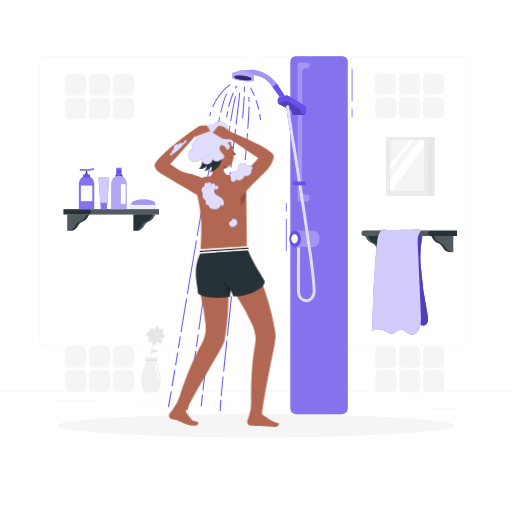
t = 0.00 s
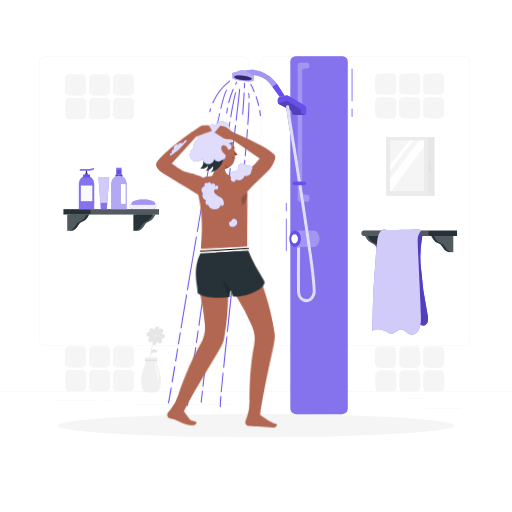
t = 0.28 s
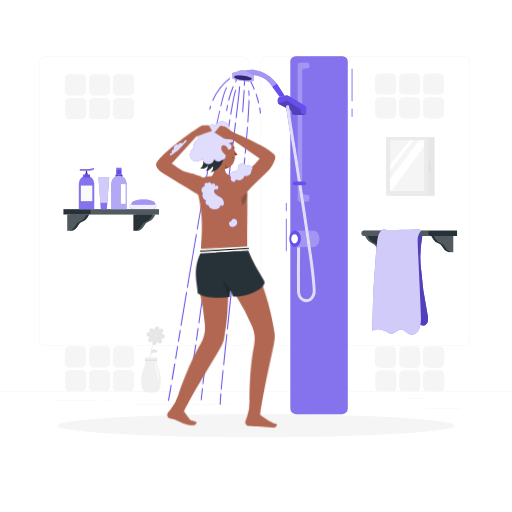
t = 0.47 s
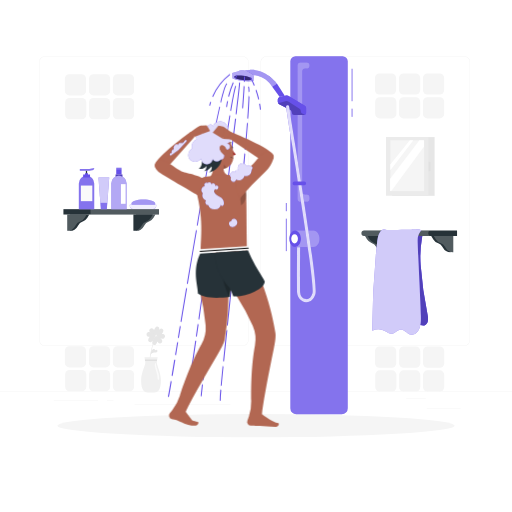
t = 0.75 s
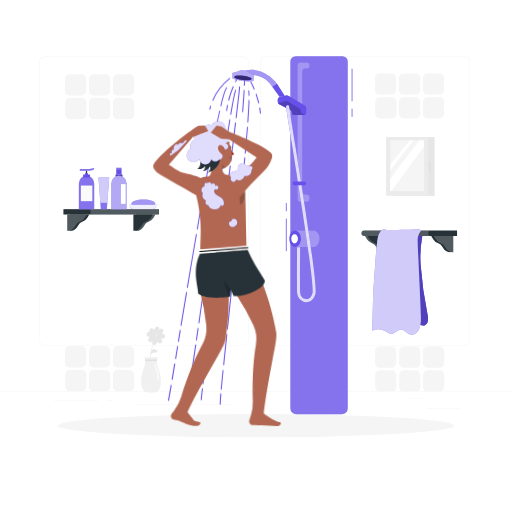
t = 1.03 s
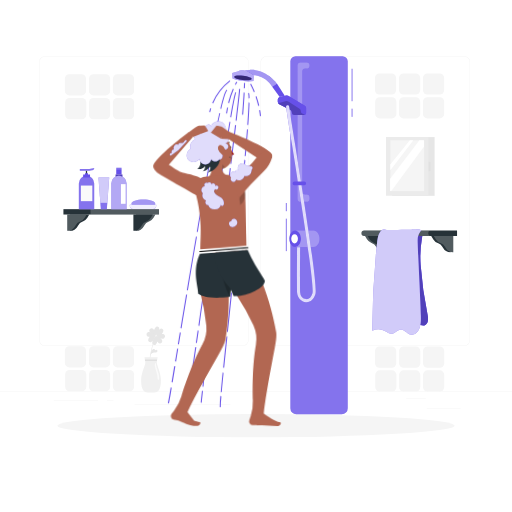
t = 1.22 s

The animated SVG that drew these frames (rendered in a browser with its animation timeline set to each time). Animation: 2 CSS @keyframes rules; one cycle of 1.50 s, repeats indefinitely.

<svg class="animated" id="freepik_stories-taking-a-shower" xmlns="http://www.w3.org/2000/svg" viewBox="0 0 500 500" version="1.1" xmlns:xlink="http://www.w3.org/1999/xlink" xmlns:svgjs="http://svgjs.com/svgjs"><style>svg#freepik_stories-taking-a-shower:not(.animated) .animable {opacity: 0;}svg#freepik_stories-taking-a-shower.animated #freepik--Water--inject-290 {animation: 1.5s Infinite  linear floating;animation-delay: 0s;}svg#freepik_stories-taking-a-shower.animated #freepik--Character--inject-290 {animation: 1.5s Infinite  linear wind;animation-delay: 0s;}            @keyframes floating {                0% {                    opacity: 1;                    transform: translateY(0px);                }                50% {                    transform: translateY(-10px);                }                100% {                    opacity: 1;                    transform: translateY(0px);                }            }                    @keyframes wind {                0% {                    transform: rotate( 0deg );                }                25% {                    transform: rotate( 1deg );                }                75% {                    transform: rotate( -1deg );                }            }        </style><g id="freepik--background-complete--inject-290" style="transform-origin: 250px 228.23px 0px;" class="animable"><rect x="416.78" y="398.49" width="33.12" height="0.25" style="fill: rgb(235, 235, 235); transform-origin: 433.34px 398.615px 0px;" id="el3fgy4pro11d" class="animable"></rect><rect x="322.53" y="401.21" width="8.69" height="0.25" style="fill: rgb(235, 235, 235); transform-origin: 326.875px 401.335px 0px;" id="elexsy2stmxrm" class="animable"></rect><rect x="396.59" y="389.21" width="19.19" height="0.25" style="fill: rgb(235, 235, 235); transform-origin: 406.185px 389.335px 0px;" id="elkloez12fedf" class="animable"></rect><rect x="52.46" y="390.89" width="43.19" height="0.25" style="fill: rgb(235, 235, 235); transform-origin: 74.055px 391.015px 0px;" id="el9m75jzi76fj" class="animable"></rect><rect x="104.56" y="390.89" width="6.33" height="0.25" style="fill: rgb(235, 235, 235); transform-origin: 107.725px 391.015px 0px;" id="elyzbige13s6" class="animable"></rect><rect x="131.47" y="395.11" width="93.68" height="0.25" style="fill: rgb(235, 235, 235); transform-origin: 178.31px 395.235px 0px;" id="el8hts7n5q3qj" class="animable"></rect><path d="M237,337.8H43.91a5.71,5.71,0,0,1-5.7-5.71V60.66A5.71,5.71,0,0,1,43.91,55H237a5.71,5.71,0,0,1,5.71,5.71V332.09A5.71,5.71,0,0,1,237,337.8ZM43.91,55.2a5.46,5.46,0,0,0-5.45,5.46V332.09a5.46,5.46,0,0,0,5.45,5.46H237a5.47,5.47,0,0,0,5.46-5.46V60.66A5.47,5.47,0,0,0,237,55.2Z" style="fill: rgb(235, 235, 235); transform-origin: 140.46px 196.4px 0px;" id="elxd19bpgqra" class="animable"></path><path d="M453.31,337.8H260.21a5.72,5.72,0,0,1-5.71-5.71V60.66A5.72,5.72,0,0,1,260.21,55h193.1A5.71,5.71,0,0,1,459,60.66V332.09A5.71,5.71,0,0,1,453.31,337.8ZM260.21,55.2a5.47,5.47,0,0,0-5.46,5.46V332.09a5.47,5.47,0,0,0,5.46,5.46h193.1a5.47,5.47,0,0,0,5.46-5.46V60.66a5.47,5.47,0,0,0-5.46-5.46Z" style="fill: rgb(235, 235, 235); transform-origin: 356.75px 196.4px 0px;" id="elk600t7ptyoh" class="animable"></path><rect y="382.4" width="500" height="0.25" style="fill: rgb(235, 235, 235); transform-origin: 250px 382.525px 0px;" id="el1tll1q4va0n" class="animable"></rect><rect x="382.89" y="133.87" width="41.52" height="57.38" style="fill: rgb(230, 230, 230); transform-origin: 403.65px 162.56px 0px;" id="elj7nmkzx8ox" class="animable"></rect><rect x="376.93" y="133.76" width="41.52" height="57.38" style="fill: rgb(235, 235, 235); transform-origin: 397.69px 162.45px 0px;" id="elmcb1o4klyh9" class="animable"></rect><rect x="381.19" y="136.97" width="33" height="49.66" style="fill: rgb(245, 245, 245); transform-origin: 397.69px 161.8px 0px;" id="elzku310ucz7" class="animable"></rect><rect x="418.6" y="157.94" width="1.77" height="9.25" style="fill: rgb(224, 224, 224); transform-origin: 419.485px 162.565px 0px;" id="elf05a58ar9e8" class="animable"></rect><path d="M381,174.61v12h1.17L414,143.3V137h-4.46Z" style="fill: rgb(255, 255, 255); transform-origin: 397.5px 161.805px 0px;" id="eldzszmpk3t6p" class="animable"></path><polygon points="381.19 160.55 381.19 166.19 403.65 136.97 400.24 136.97 381.19 160.55" style="fill: rgb(255, 255, 255); transform-origin: 392.42px 151.58px 0px;" id="el0qo0wwjjss4" class="animable"></polygon><rect x="366.21" y="338.42" width="20.69" height="20.69" rx="4.36" style="fill: rgb(245, 245, 245); transform-origin: 376.555px 348.765px 0px;" id="elnb2sjie2xmb" class="animable"></rect><rect x="389.74" y="338.42" width="20.69" height="20.69" rx="4.36" style="fill: rgb(245, 245, 245); transform-origin: 400.085px 348.765px 0px;" id="el7ok4zqnrs8w" class="animable"></rect><rect x="389.74" y="361.68" width="20.69" height="20.69" rx="4.36" style="fill: rgb(245, 245, 245); transform-origin: 400.085px 372.025px 0px;" id="elvqm24xj7rdq" class="animable"></rect><rect x="366.47" y="361.68" width="20.69" height="20.69" rx="4.36" style="fill: rgb(245, 245, 245); transform-origin: 376.815px 372.025px 0px;" id="elcpnqanwvw5f" class="animable"></rect><rect x="413.11" y="338.42" width="20.69" height="20.69" rx="4.36" style="fill: rgb(245, 245, 245); transform-origin: 423.455px 348.765px 0px;" id="el7etxovxovpk" class="animable"></rect><rect x="413.11" y="361.68" width="20.69" height="20.69" rx="4.36" style="fill: rgb(245, 245, 245); transform-origin: 423.455px 372.025px 0px;" id="elpivle39jpa" class="animable"></rect><rect x="366.13" y="71.67" width="20.69" height="20.69" rx="4.36" style="fill: rgb(245, 245, 245); transform-origin: 376.475px 82.015px 0px;" id="elribj3ttj7c9" class="animable"></rect><rect x="389.66" y="71.67" width="20.69" height="20.69" rx="4.36" style="fill: rgb(245, 245, 245); transform-origin: 400.005px 82.015px 0px;" id="elvwhsuqoixp" class="animable"></rect><rect x="389.66" y="94.94" width="20.69" height="20.69" rx="4.36" style="fill: rgb(245, 245, 245); transform-origin: 400.005px 105.285px 0px;" id="elrh79mgkmdq" class="animable"></rect><rect x="366.39" y="94.94" width="20.69" height="20.69" rx="4.36" style="fill: rgb(245, 245, 245); transform-origin: 376.735px 105.285px 0px;" id="el36tu16shzav" class="animable"></rect><rect x="413.03" y="71.67" width="20.69" height="20.69" rx="4.36" style="fill: rgb(245, 245, 245); transform-origin: 423.375px 82.015px 0px;" id="elzg6f5jjgehb" class="animable"></rect><rect x="413.03" y="94.94" width="20.69" height="20.69" rx="4.36" style="fill: rgb(245, 245, 245); transform-origin: 423.375px 105.285px 0px;" id="elbaeie1spw16" class="animable"></rect><rect x="63.35" y="72.48" width="20.69" height="20.69" rx="4.36" style="fill: rgb(245, 245, 245); transform-origin: 73.695px 82.825px 0px;" id="elt7438ek9ck" class="animable"></rect><rect x="86.88" y="72.48" width="20.69" height="20.69" rx="4.36" style="fill: rgb(245, 245, 245); transform-origin: 97.225px 82.825px 0px;" id="elangxjyn98xt" class="animable"></rect><rect x="86.88" y="95.75" width="20.69" height="20.69" rx="4.36" style="fill: rgb(245, 245, 245); transform-origin: 97.225px 106.095px 0px;" id="elfvjioyb28ja" class="animable"></rect><rect x="63.61" y="95.75" width="20.69" height="20.69" rx="4.36" style="fill: rgb(245, 245, 245); transform-origin: 73.955px 106.095px 0px;" id="el0udw7y6deaaa" class="animable"></rect><rect x="110.25" y="72.48" width="20.69" height="20.69" rx="4.36" style="fill: rgb(245, 245, 245); transform-origin: 120.595px 82.825px 0px;" id="elu5e2i1nqome" class="animable"></rect><rect x="110.25" y="95.75" width="20.69" height="20.69" rx="4.36" style="fill: rgb(245, 245, 245); transform-origin: 120.595px 106.095px 0px;" id="elszh481h99y" class="animable"></rect><rect x="63.35" y="338.13" width="20.69" height="20.69" rx="4.36" style="fill: rgb(245, 245, 245); transform-origin: 73.695px 348.475px 0px;" id="elpexqc1idhkp" class="animable"></rect><rect x="86.88" y="338.13" width="20.69" height="20.69" rx="4.36" style="fill: rgb(245, 245, 245); transform-origin: 97.225px 348.475px 0px;" id="el40gza9pvs0d" class="animable"></rect><rect x="86.88" y="361.39" width="20.69" height="20.69" rx="4.36" style="fill: rgb(245, 245, 245); transform-origin: 97.225px 371.735px 0px;" id="eloihxfzifjim" class="animable"></rect><rect x="63.61" y="361.39" width="20.69" height="20.69" rx="4.36" style="fill: rgb(245, 245, 245); transform-origin: 73.955px 371.735px 0px;" id="el64uy1ae5y7c" class="animable"></rect><rect x="110.25" y="338.13" width="20.69" height="20.69" rx="4.36" style="fill: rgb(245, 245, 245); transform-origin: 120.595px 348.475px 0px;" id="elua7g2llgmwj" class="animable"></rect><rect x="110.25" y="361.39" width="20.69" height="20.69" rx="4.36" style="fill: rgb(245, 245, 245); transform-origin: 120.595px 371.735px 0px;" id="elo2ryvfvsgd8" class="animable"></rect><path d="M145.48,366.51c-1.26-20.94,6.55-39.26,6.63-39.44l.63.27c-.08.18-7.83,18.35-6.58,39.13Z" style="fill: rgb(235, 235, 235); transform-origin: 149.041px 346.79px 0px;" id="el9myy3xq6ysw" class="animable"></path><path d="M150.25,322.13a2.3,2.3,0,0,0-4.49.5c-.12,1.43,1.06,2.6,2.14,3.55a5,5,0,0,0,3.12,1.59,3.32,3.32,0,0,0,2.4-1.28,9.66,9.66,0,0,0,1.36-2.43,6.9,6.9,0,0,0,.77-2.7,2.06,2.06,0,0,0-3.7-1.51,6.92,6.92,0,0,0-1.24,2.2Z" style="fill: rgb(230, 230, 230); transform-origin: 150.661px 323.389px 0px;" id="el98rygbonv19" class="animable"></path><path d="M158.3,326.21a2.31,2.31,0,0,1,1.92,4.1c-1.16.84-2.77.44-4.14,0a5,5,0,0,1-3-1.82,3.31,3.31,0,0,1-.16-2.72,10.11,10.11,0,0,1,1.37-2.44,6.91,6.91,0,0,1,1.9-2,2.06,2.06,0,0,1,3.22,2.36,6.9,6.9,0,0,1-1.24,2.21Z" style="fill: rgb(230, 230, 230); transform-origin: 156.927px 325.831px 0px;" id="elu66dh90us7m" class="animable"></path><path d="M145.93,328.79A2.3,2.3,0,0,1,144,324.7c1.16-.85,2.78-.45,4.14,0a5,5,0,0,1,3,1.83,3.28,3.28,0,0,1,.16,2.71,9.79,9.79,0,0,1-1.37,2.44,6.94,6.94,0,0,1-1.9,2.06,2.06,2.06,0,0,1-3.22-2.37,6.86,6.86,0,0,1,1.24-2.2Z" style="fill: rgb(230, 230, 230); transform-origin: 147.282px 329.208px 0px;" id="elpmyfgb78xp" class="animable"></path><path d="M154,333.77a2.3,2.3,0,0,0,4.49-.5c.12-1.43-1.06-2.6-2.14-3.54a4.94,4.94,0,0,0-3.12-1.6,3.32,3.32,0,0,0-2.4,1.28,9.55,9.55,0,0,0-1.36,2.44,6.81,6.81,0,0,0-.77,2.69,2.06,2.06,0,0,0,3.69,1.52,7.1,7.1,0,0,0,1.25-2.21Z" style="fill: rgb(230, 230, 230); transform-origin: 153.589px 332.508px 0px;" id="eluxylz88zfjl" class="animable"></path><path d="M146.82,346.59a4.76,4.76,0,0,1,3.57-2.27c.61-.07,1.24,0,1.84-.11a1.88,1.88,0,0,0,1.46-1c.62-1.47-1.4-2.3-2.26-1.09-.19-2.22-2.13-1.28-3.09-.21C147,343.41,147.63,345.23,146.82,346.59Z" style="fill: rgb(230, 230, 230); transform-origin: 150.313px 343.678px 0px;" id="elcfskv1oo1bk" class="animable"></path><path d="M137.83,371.5c0,4.64.73,7.64,2,9.56a5.06,5.06,0,0,0,4.29,2.26h6.72a5.07,5.07,0,0,0,4.3-2.26c1.22-1.92,2-4.92,2-9.56,0-6.73-2.93-12.12-3.89-16.42-.35-1.55.8-6.3.8-6.3h-13s1.15,4.75.81,6.3C140.77,359.38,137.83,364.77,137.83,371.5Z" style="fill: rgb(240, 240, 240); transform-origin: 147.485px 366.05px 0px;" id="elu1dpfsueilr" class="animable"></path><path d="M153.93,362.06c.87,2.47,1.7,5.17,1.42,7.8-.06.5-.21,1.07-.57,1.16s-.67-.33-.79-.79a5.52,5.52,0,0,1-.09-1.41c0-4.08-2.21-7.52-2.63-11.49-.12-1.13.17-4.71.84-2.08C152.7,357.59,153.12,359.78,153.93,362.06Z" style="fill: rgb(250, 250, 250); transform-origin: 153.324px 362.669px 0px;" id="elk2u6urd2vn" class="animable"></path><polygon points="141.65 352.56 145.25 352.56 145.93 352.56 153.24 352.56 153.47 351.13 145.93 351.13 145.26 351.13 141.42 351.13 141.65 352.56" style="fill: rgb(224, 224, 224); transform-origin: 147.445px 351.845px 0px;" id="elklmoq76822" class="animable"></polygon></g><g id="freepik--Shadow--inject-290" style="transform-origin: 250px 415.69px 0px;" class="animable"><ellipse id="freepik--path--inject-290" cx="250" cy="415.69" rx="193.89" ry="11.32" style="fill: rgb(245, 245, 245); transform-origin: 250px 415.69px 0px;" class="animable"></ellipse></g><g id="freepik--Shower--inject-290" style="transform-origin: 285.48px 229.7px 0px;" class="animable"><path d="M288.79,54.91h45.56a5.24,5.24,0,0,1,5.24,5.24V398.67a5.82,5.82,0,0,1-5.82,5.82H289.38a5.82,5.82,0,0,1-5.82-5.82V60.15A5.24,5.24,0,0,1,288.79,54.91Z" style="fill: rgb(102, 80, 233); transform-origin: 311.575px 229.7px 0px;" id="elbedm1a0zyx8" class="animable"></path><g id="el1ge06a7au99"><g style="opacity: 0.2; transform-origin: 311.565px 229.7px 0px;" class="animable"><rect x="283.55" y="54.91" width="56.03" height="349.58" rx="6.07" style="fill: rgb(255, 255, 255); transform-origin: 311.565px 229.7px 0px;" id="ellahrzr51kd" class="animable"></rect></g></g><path d="M299.37,61.1h-5.88A2.93,2.93,0,0,0,290.55,64v130a2.94,2.94,0,0,0,2.94,3h5.88a2.94,2.94,0,0,0,2.94-3V193a2.93,2.93,0,0,0-2.94-2.94h-1.26a2.94,2.94,0,0,1-2.94-2.94V69.92A2.94,2.94,0,0,1,298.11,67h1.26A2.94,2.94,0,0,0,302.31,64h0A2.93,2.93,0,0,0,299.37,61.1Z" style="fill: rgb(102, 80, 233); transform-origin: 296.43px 129.05px 0px;" id="eli63qljy15s" class="animable"></path><g id="eluwd1ekzbeoa"><path d="M299.37,61.1h-5.88A2.93,2.93,0,0,0,290.55,64v130a2.94,2.94,0,0,0,2.94,3h5.88a2.94,2.94,0,0,0,2.94-3V193a2.93,2.93,0,0,0-2.94-2.94h-1.26a2.94,2.94,0,0,1-2.94-2.94V69.92A2.94,2.94,0,0,1,298.11,67h1.26A2.94,2.94,0,0,0,302.31,64h0A2.93,2.93,0,0,0,299.37,61.1Z" style="fill: rgb(255, 255, 255); opacity: 0.4; transform-origin: 296.43px 129.05px 0px;" class="animable"></path></g><path d="M297.67,103.2l-16.31-9.64a2.61,2.61,0,0,0-1.91-.29l-6.2,1.41a2.6,2.6,0,0,0-2,2.54v2.21a2.6,2.6,0,0,0,1.41,2.32l11,5.69a2.59,2.59,0,0,1,1.41,2.32h0a2.61,2.61,0,0,0,2.61,2.61h8.65a2.61,2.61,0,0,0,2.61-2.61v-4.31A2.63,2.63,0,0,0,297.67,103.2Z" style="fill: rgb(102, 80, 233); transform-origin: 285.095px 102.786px 0px;" id="elpyzmrrteyrk" class="animable"></path><path d="M297.67,103.2l-16.31-9.64a2.61,2.61,0,0,0-1.91-.29l-6.2,1.41a2.6,2.6,0,0,0-2,2.54v2.21a2.6,2.6,0,0,0,1.41,2.32l11,5.69a2.59,2.59,0,0,1,1.41,2.32h0a2.61,2.61,0,0,0,2.61,2.61h8.65a2.61,2.61,0,0,0,2.61-2.61v-4.31A2.63,2.63,0,0,0,297.67,103.2Z" style="fill: rgb(102, 80, 233); transform-origin: 285.095px 102.786px 0px;" id="el956ku6y8la4" class="animable"></path><g id="el6d5lt0sdrh5"><path d="M297.78,111.93a2.62,2.62,0,0,1-1.44.43h-8.65a2.59,2.59,0,0,1-1.84-.76,2.57,2.57,0,0,1-.77-1.85,2.61,2.61,0,0,0-1.41-2.32l-11-5.68a2.61,2.61,0,0,1-1-.92l7-2a4,4,0,0,1,3.25.49l10.65,7a2.69,2.69,0,0,1,1.24,2.25,2.68,2.68,0,0,0,.91,2l0,0a2.93,2.93,0,0,0,.9.53Z" style="opacity: 0.2; transform-origin: 284.725px 105.521px 0px;" class="animable"></path></g><path d="M293.9,233.22c0,4.47-2.54,8.09-5.67,8.09s-5.67-3.62-5.67-8.09,2.53-8.09,5.67-8.09S293.9,228.75,293.9,233.22Z" style="fill: rgb(102, 80, 233); transform-origin: 288.23px 233.22px 0px;" id="el8ckg8856uln" class="animable"></path><path d="M312.05,233.22c0,4.47-2.54,8.09-5.68,8.09H288.23c3.13,0,5.67-3.62,5.67-8.09s-2.54-8.09-5.67-8.09h18.14C309.51,225.13,312.05,228.75,312.05,233.22Z" style="fill: rgb(102, 80, 233); transform-origin: 300.14px 233.22px 0px;" id="elbwprwm5n56u" class="animable"></path><g id="elzf4sr35bev"><path d="M312.05,233.22c0,4.47-2.54,8.09-5.68,8.09H288.23c3.13,0,5.67-3.62,5.67-8.09s-2.54-8.09-5.67-8.09h18.14C309.51,225.13,312.05,228.75,312.05,233.22Z" style="fill: rgb(255, 255, 255); opacity: 0.4; transform-origin: 300.14px 233.22px 0px;" class="animable"></path></g><path d="M299.47,295.12a8.38,8.38,0,0,1-.86,0c-4.42-.48-8.14-4.57-8.47-9.33-.36-5,0-42.85,0-44.45l3,0c0,.4-.35,39.3,0,44.22a7,7,0,0,0,5.8,6.55c2.78.3,5-1.81,6.21-5.79,2.05-7-12.32-96.9-20-145.18-2.62-16.44-4.74-29.66-5.77-36.73a1.49,1.49,0,0,1,1.27-1.69h0a1.5,1.5,0,0,1,1.7,1.26c1,7,3.14,20.26,5.77,36.68,11.23,70.24,22,139.41,19.95,146.5C306.54,292.2,303.38,295.12,299.47,295.12Z" style="fill: rgb(102, 80, 233); transform-origin: 293.844px 198.918px 0px;" id="elf25z3whgggr" class="animable"></path><g id="el5wmk7m1s8zq"><g style="opacity: 0.8; transform-origin: 293.844px 198.918px 0px;" class="animable"><path d="M299.47,295.12a8.38,8.38,0,0,1-.86,0c-4.42-.48-8.14-4.57-8.47-9.33-.36-5,0-42.85,0-44.45l3,0c0,.4-.35,39.3,0,44.22a7,7,0,0,0,5.8,6.55c2.78.3,5-1.81,6.21-5.79,2.05-7-12.32-96.9-20-145.18-2.62-16.44-4.74-29.66-5.77-36.73a1.49,1.49,0,0,1,1.27-1.69h0a1.5,1.5,0,0,1,1.7,1.26c1,7,3.14,20.26,5.77,36.68,11.23,70.24,22,139.41,19.95,146.5C306.54,292.2,303.38,295.12,299.47,295.12Z" style="fill: rgb(255, 255, 255); transform-origin: 293.844px 198.918px 0px;" id="elrcn8mpeki6s" class="animable"></path></g></g><path d="M297.17,180.87h-9.69a1.79,1.79,0,0,1-1.79-1.79h0a1.79,1.79,0,0,1,1.79-1.78h9.69a1.78,1.78,0,0,1,1.78,1.78h0A1.79,1.79,0,0,1,297.17,180.87Z" style="fill: rgb(102, 80, 233); transform-origin: 292.32px 179.085px 0px;" id="eljtivg7swgvk" class="animable"></path><path d="M239,68.72c1.24-.16,2.76-.32,4.61-.45,16.3-1.07,26.83,13.3,26.83,13.3l-4.58,3.09s-4.17-7-10.81-9.53a26.85,26.85,0,0,0-8.13-2Z" style="fill: rgb(102, 80, 233); transform-origin: 254.72px 76.4365px 0px;" id="elz3dwd86goj" class="animable"></path><g id="el4kakibsw6lr"><path d="M239,68.72c1.24-.16,2.75-.32,4.61-.45,16.3-1.07,27,13.47,27,13.47l-4.72,2.92s-4.17-7-10.81-9.53a26.85,26.85,0,0,0-8.13-2S239.86,69,239,68.72Z" style="fill: rgb(255, 255, 255); opacity: 0.4; transform-origin: 254.805px 76.4369px 0px;" class="animable"></path></g><path d="M248,73.85,247.57,79c-5.67,1.2-15.06,0-20.39-2.23l-.15,0-.24-5.51,6.05-1.75a10,10,0,0,1,2.6-.82,10.16,10.16,0,0,1,2.34-.12,9.45,9.45,0,0,1,1.19.16,9.94,9.94,0,0,1,5.2,2.72l2.72,1.73Z" style="fill: rgb(102, 80, 233); transform-origin: 237.395px 74.0115px 0px;" id="elgdsslip91e" class="animable"></path><polygon points="265.83 84.67 273.12 94.7 278.07 93.58 270.4 81.57 265.83 84.67" style="fill: rgb(102, 80, 233); transform-origin: 271.95px 88.135px 0px;" id="el3vyplfxdvd8" class="animable"></polygon><path d="M290.94,233.27c0,2.49-1.46,4.51-3.26,4.51s-3.27-2-3.27-4.51,1.46-4.52,3.27-4.52S290.94,230.77,290.94,233.27Z" style="fill: rgb(255, 255, 255); transform-origin: 287.675px 233.265px 0px;" id="el02kxf66jzqr8" class="animable"></path><g id="elxq2lehb9jr"><path d="M248,73.85,247.57,79c-5.67,1.2-15.06,0-20.39-2.23l-.15,0-.24-5.51,6.05-1.75a10,10,0,0,1,2.6-.82,10.16,10.16,0,0,1,2.34-.12,9.45,9.45,0,0,1,1.19.16,9.94,9.94,0,0,1,5.2,2.72l2.72,1.73Z" style="fill: rgb(255, 255, 255); opacity: 0.5; transform-origin: 237.395px 74.0115px 0px;" class="animable"></path></g><path d="M245.8,77.14c-.15,1.18-4.1,1.65-8.82,1.06s-8.43-2-8.28-3.22,4.1-1.65,8.82-1S246,76,245.8,77.14Z" style="fill: rgb(102, 80, 233); transform-origin: 237.252px 76.0663px 0px;" id="elko3fx9xszor" class="animable"></path><g id="elts31v0ycmbm"><path d="M245.8,77.14c-.15,1.18-4.1,1.65-8.82,1.06s-8.43-2-8.28-3.22,4.1-1.65,8.82-1S246,76,245.8,77.14Z" style="opacity: 0.5; transform-origin: 237.252px 76.0663px 0px;" class="animable"></path></g><rect x="343.42" y="106.11" width="0.75" height="8.01" style="fill: rgb(102, 80, 233); transform-origin: 343.795px 110.115px 0px;" id="elkbbzkf9equs" class="animable"></rect><rect x="343.42" y="67.12" width="0.75" height="31.72" style="fill: rgb(102, 80, 233); transform-origin: 343.795px 82.98px 0px;" id="els486342ydtk" class="animable"></rect><rect x="279.16" y="198.24" width="0.75" height="8.01" style="fill: rgb(102, 80, 233); transform-origin: 279.535px 202.245px 0px;" id="elcv1vnrqsf1t" class="animable"></rect><rect x="279.16" y="213.52" width="0.75" height="31.72" style="fill: rgb(102, 80, 233); transform-origin: 279.535px 229.38px 0px;" id="el5inat1l1bek" class="animable"></rect></g><g id="freepik--bathroom-amenities--inject-290" style="transform-origin: 254.14px 245.36px 0px;" class="animable"><g id="freepik--Towel--inject-290" style="transform-origin: 399.67px 275.331px 0px;" class="animable"><path d="M417.41,306.61a21.64,21.64,0,0,1,.58,5.94c-.19,2-1.07,4-2.62,4.86s-3.19.42-4.78,0l-3.18-.79a6.8,6.8,0,0,1-1.66-.57c-2.45-1.34-2.95-5.08-3.12-8.24l-2.37-43.24c-.53-9.61-4.14-19.32-1.82-28.56.62-2.5,2.37-7.9,4.25-9.29s9.62-.84,9.62-.84c.57,1,.24,4-.33,7.22a104.49,104.49,0,0,0-1.21,25.67A370.94,370.94,0,0,0,417.41,306.61Z" style="fill: rgb(102, 80, 233); transform-origin: 407.839px 271.838px 0px;" id="elt4e2sk2m41c" class="animable"></path><path d="M417.41,306.61a21.64,21.64,0,0,1,.58,5.94c-.19,2-1.07,4-2.62,4.86s-3.19.42-4.78,0l-3.18-.79a6.8,6.8,0,0,1-1.66-.57c-2.45-1.34-2.95-5.08-3.12-8.24l-2.37-43.24c-.53-9.61-4.14-19.32-1.82-28.56.62-2.5,2.37-7.9,4.25-9.29s9.62-.84,9.62-.84c.57,1,.24,4-.33,7.22a104.49,104.49,0,0,0-1.21,25.67A370.94,370.94,0,0,0,417.41,306.61Z" style="fill: rgb(102, 80, 233); transform-origin: 407.839px 271.838px 0px;" id="el3nf6e0je4ht" class="animable"></path><g id="elph9jjc6219"><path d="M417.41,306.61a21.64,21.64,0,0,1,.58,5.94c-.19,2-1.07,4-2.62,4.86s-3.19.42-4.78,0l-3.18-.79a6.8,6.8,0,0,1-1.66-.57c-2.45-1.34-2.95-5.08-3.12-8.24l-2.37-43.24c-.53-9.61-4.14-19.32-1.82-28.56.62-2.5,2.37-7.9,4.25-9.29s9.62-.84,9.62-.84c.57,1,.24,4-.33,7.22a104.49,104.49,0,0,0-1.21,25.67A370.94,370.94,0,0,0,417.41,306.61Z" style="opacity: 0.2; transform-origin: 407.839px 271.838px 0px;" class="animable"></path></g><path d="M353,227.82h0a2.61,2.61,0,0,0,2.61,2.61h90.73V225.2H355.63A2.62,2.62,0,0,0,353,227.82Z" style="fill: rgb(38, 50, 56); transform-origin: 399.67px 227.815px 0px;" id="el1osyj2k4oz1" class="animable"></path><g id="elt1mht6loy8s"><path d="M353,227.82h0a2.61,2.61,0,0,0,2.61,2.61h64.24a2.88,2.88,0,0,1,0-5.23H355.63A2.62,2.62,0,0,0,353,227.82Z" style="fill: rgb(255, 255, 255); opacity: 0.2; transform-origin: 386.425px 227.815px 0px;" class="animable"></path></g><path d="M440.09,230.44v15.93h0a8.72,8.72,0,0,1-7.67-4.58l-.27-.51a8.71,8.71,0,0,0-4.61-4l-.15-.05a8.74,8.74,0,0,1-4.38-3.64l-1.9-3.12Z" style="fill: rgb(38, 50, 56); transform-origin: 430.6px 238.405px 0px;" id="el0hnsjxpafi8o" class="animable"></path><path d="M442.62,230.44v15.93h0a8.72,8.72,0,0,1-7.67-4.58l-.27-.51a8.71,8.71,0,0,0-4.61-4l-.15-.05a8.74,8.74,0,0,1-4.38-3.64l-1.9-3.12Z" style="fill: rgb(38, 50, 56); transform-origin: 433.13px 238.405px 0px;" id="el67mv2z4b3z4" class="animable"></path><g id="elx5rsu4hf0qf"><path d="M442.62,230.44v15.93h0a8.72,8.72,0,0,1-7.67-4.58l-.27-.51a8.71,8.71,0,0,0-4.61-4l-.15-.05a8.74,8.74,0,0,1-4.38-3.64l-1.9-3.12Z" style="fill: rgb(255, 255, 255); opacity: 0.2; transform-origin: 433.13px 238.405px 0px;" class="animable"></path></g><path d="M375.51,230.44v15.93h0a8.72,8.72,0,0,1-7.67-4.58l-.27-.51a8.71,8.71,0,0,0-4.61-4l-.15-.05a8.77,8.77,0,0,1-4.38-3.63l-1.9-3.13Z" style="fill: rgb(38, 50, 56); transform-origin: 366.02px 238.405px 0px;" id="elrjwewbioto" class="animable"></path><g id="elf67ptxjf84l"><path d="M375.51,230.44v15.93h0a8.72,8.72,0,0,1-7.67-4.58l-.27-.51a8.71,8.71,0,0,0-4.61-4l-.15-.05a8.77,8.77,0,0,1-4.38-3.63l-1.9-3.13Z" style="fill: rgb(255, 255, 255); opacity: 0.2; transform-origin: 366.02px 238.405px 0px;" class="animable"></path></g><path d="M378,230.44v15.93h0a8.72,8.72,0,0,1-7.67-4.58l-.27-.51a8.71,8.71,0,0,0-4.61-4l-.15-.05a8.77,8.77,0,0,1-4.38-3.63l-1.9-3.13Z" style="fill: rgb(38, 50, 56); transform-origin: 368.51px 238.405px 0px;" id="elquflq63gtxp" class="animable"></path><path d="M407.85,234.54c0,6.39,2.73,57.7,3.15,73.84.11,4.24.12,8.64-1.45,12.46s-5.18,6.84-8.72,5.88c-3.35-.91-5.83-5-9.28-5-3.21.09-5.63,3.86-8.83,4.14-2.28.2-4.34-1.41-6.44-2.49a14.82,14.82,0,0,0-12.79-.37,824.39,824.39,0,0,1,4.74-86c.51-4.69,1.37-10,4.8-12.49,2.32-1.69,3.19,0,5.93.11,0,0,9.66-.15,21.74-.29,2.12,0,7.25-.43,8.3-.4a6.62,6.62,0,0,1,2.51,1.17S407.89,228.14,407.85,234.54Z" style="fill: rgb(102, 80, 233); transform-origin: 387.5px 275.331px 0px;" id="elr5g8nojdhi" class="animable"></path><g id="elpbra6o55aed"><path d="M407.85,234.54c0,6.39,2.73,57.7,3.15,73.84.11,4.24.12,8.64-1.45,12.46s-5.18,6.84-8.72,5.88c-3.35-.91-5.83-5-9.28-5-3.21.09-5.63,3.86-8.83,4.14-2.28.2-4.34-1.41-6.44-2.49a14.82,14.82,0,0,0-12.79-.37,824.39,824.39,0,0,1,4.74-86c.51-4.69,1.37-10,4.8-12.49,2.32-1.69,3.19,0,5.93.11,0,0,9.66-.15,21.74-.29,2.12,0,7.25-.43,8.3-.4a6.62,6.62,0,0,1,2.51,1.17S407.89,228.14,407.85,234.54Z" style="fill: rgb(255, 255, 255); opacity: 0.7; transform-origin: 387.5px 275.331px 0px;" class="animable"></path></g></g><g id="freepik--Soap--inject-290" style="transform-origin: 108.61px 194.62px 0px;" class="animable"><rect x="61.94" y="204.26" width="93.34" height="5.23" style="fill: rgb(38, 50, 56); transform-origin: 108.61px 206.875px 0px;" id="eleggb7bzuer" class="animable"></rect><g id="elz1qehrun15"><rect x="88.43" y="204.26" width="66.85" height="5.23" style="fill: rgb(255, 255, 255); opacity: 0.2; transform-origin: 121.855px 206.875px 0px;" class="animable"></rect></g><path d="M68.21,209.5v15.92h0a8.7,8.7,0,0,0,7.67-4.57l.28-.51a8.66,8.66,0,0,1,4.6-4l.15-.05a8.76,8.76,0,0,0,4.39-3.64l1.89-3.12Z" style="fill: rgb(38, 50, 56); transform-origin: 77.7px 217.46px 0px;" id="elg24zcbqwqlr" class="animable"></path><path d="M65.68,209.5v15.92h0a8.7,8.7,0,0,0,7.67-4.57l.28-.51a8.66,8.66,0,0,1,4.6-4l.15-.05a8.7,8.7,0,0,0,4.38-3.64l1.9-3.12Z" style="fill: rgb(38, 50, 56); transform-origin: 75.17px 217.46px 0px;" id="eltbvoowkhxx" class="animable"></path><g id="elob5wxebbjfi"><path d="M65.68,209.5v15.92h0a8.7,8.7,0,0,0,7.67-4.57l.28-.51a8.66,8.66,0,0,1,4.6-4l.15-.05a8.7,8.7,0,0,0,4.38-3.64l1.9-3.12Z" style="fill: rgb(255, 255, 255); opacity: 0.2; transform-origin: 75.17px 217.46px 0px;" class="animable"></path></g><path d="M132.79,209.5v15.92h0a8.7,8.7,0,0,0,7.67-4.57l.28-.51a8.66,8.66,0,0,1,4.6-4l.15-.05a8.76,8.76,0,0,0,4.39-3.64l1.89-3.12Z" style="fill: rgb(38, 50, 56); transform-origin: 142.28px 217.46px 0px;" id="elcab6xj69nu7" class="animable"></path><g id="elaicys0c6i7s"><path d="M132.79,209.5v15.92h0a8.7,8.7,0,0,0,7.67-4.57l.28-.51a8.66,8.66,0,0,1,4.6-4l.15-.05a8.76,8.76,0,0,0,4.39-3.64l1.89-3.12Z" style="fill: rgb(255, 255, 255); opacity: 0.2; transform-origin: 142.28px 217.46px 0px;" class="animable"></path></g><path d="M130.26,209.5v15.92h0a8.7,8.7,0,0,0,7.67-4.57l.28-.51a8.66,8.66,0,0,1,4.6-4l.15-.05a8.7,8.7,0,0,0,4.38-3.64l1.9-3.12Z" style="fill: rgb(38, 50, 56); transform-origin: 139.75px 217.46px 0px;" id="el1a98xbvtgzi" class="animable"></path><rect x="83.83" y="166.64" width="1.24" height="5.31" style="fill: rgb(38, 50, 56); transform-origin: 84.45px 169.295px 0px;" id="el808pbjim6yj" class="animable"></rect><path d="M92,204.28H77V179.19a7.52,7.52,0,0,1,7.52-7.52h0A7.52,7.52,0,0,1,92,179.19Z" style="fill: rgb(102, 80, 233); transform-origin: 84.5px 187.975px 0px;" id="elr9i7mywrw8r" class="animable"></path><g id="ell48x77gfovf"><path d="M92,204.28H77V179.19a7.52,7.52,0,0,1,7.52-7.52h0A7.52,7.52,0,0,1,92,179.19Z" style="fill: rgb(255, 255, 255); opacity: 0.2; transform-origin: 84.5px 187.975px 0px;" class="animable"></path></g><polygon points="87.92 170.44 87.92 173.25 81.21 173.25 81.21 170.44 83 170.44 83 169.29 85.94 169.29 85.94 170.44 87.92 170.44" style="fill: rgb(102, 80, 233); transform-origin: 84.565px 171.27px 0px;" id="el6k0k5pe4a6" class="animable"></polygon><polygon points="77.97 165.13 87.23 165.13 92.17 164.15 91.19 166.07 87.23 166.87 77.97 166.87 77.97 165.13" style="fill: rgb(102, 80, 233); transform-origin: 85.07px 165.51px 0px;" id="el88uqnaa9rjw" class="animable"></polygon><g id="eleikw5ubiirp"><polygon points="77.97 165.13 87.23 165.13 92.17 164.15 91.19 166.07 87.23 166.87 77.97 166.87 77.97 165.13" style="fill: rgb(255, 255, 255); opacity: 0.2; transform-origin: 85.07px 165.51px 0px;" class="animable"></polygon></g><rect x="78.98" y="181.21" width="11.17" height="15.24" style="fill: rgb(250, 250, 250); transform-origin: 84.565px 188.83px 0px;" id="el08vg4ueazw9m" class="animable"></rect><polygon points="104.8 198.12 104.34 204.29 98.46 204.29 98 198.12 104.8 198.12" style="fill: rgb(102, 80, 233); transform-origin: 101.4px 201.205px 0px;" id="el4vp7z4n67i6" class="animable"></polygon><g id="elu6vgcil34mk"><polygon points="104.8 198.12 104.34 204.29 98.46 204.29 98 198.12 104.8 198.12" style="fill: rgb(255, 255, 255); opacity: 0.2; transform-origin: 101.4px 201.205px 0px;" class="animable"></polygon></g><polygon points="106.66 173.24 104.8 198.12 98 198.12 96.15 173.24 106.66 173.24" style="fill: rgb(102, 80, 233); transform-origin: 101.405px 185.68px 0px;" id="ely79qv9v8e4" class="animable"></polygon><g id="els1oqd83li3b"><polygon points="106.66 173.24 104.8 198.12 98 198.12 96.15 173.24 106.66 173.24" style="fill: rgb(255, 255, 255); opacity: 0.7; transform-origin: 101.405px 185.68px 0px;" class="animable"></polygon></g><path d="M151.59,199c0,2.26-5.2,4.09-11.61,4.09s-11.61-1.83-11.61-4.09,5.2-4.1,11.61-4.1S151.59,196.76,151.59,199Z" style="fill: rgb(102, 80, 233); transform-origin: 139.98px 198.995px 0px;" id="elaayfjl3ovhv" class="animable"></path><g id="elx1nr9hrx6pq"><path d="M151.59,199c0,2.26-5.2,4.09-11.61,4.09s-11.61-1.83-11.61-4.09,5.2-4.1,11.61-4.1S151.59,196.76,151.59,199Z" style="fill: rgb(255, 255, 255); opacity: 0.4; transform-origin: 139.98px 198.995px 0px;" class="animable"></path></g><path d="M126.78,199.91h25.76a0,0,0,0,1,0,0V201a3.09,3.09,0,0,1-3.09,3.09H129.87a3.08,3.08,0,0,1-3.08-3.08v-1.1A0,0,0,0,1,126.78,199.91Z" style="fill: rgb(102, 80, 233); transform-origin: 139.66px 202px 0px;" id="elx14ykoz5y38" class="animable"></path><g id="elig1yqdnv22p"><path d="M126.78,199.91h25.76a0,0,0,0,1,0,0V201a3.09,3.09,0,0,1-3.09,3.09H129.87a3.08,3.08,0,0,1-3.08-3.08v-1.1A0,0,0,0,1,126.78,199.91Z" style="fill: rgb(255, 255, 255); opacity: 0.9; transform-origin: 139.66px 202px 0px;" class="animable"></path></g><rect x="113.51" y="165.18" width="5.21" height="5.21" style="fill: rgb(102, 80, 233); transform-origin: 116.115px 167.785px 0px;" id="elq2flp3plx1g" class="animable"></rect><rect x="113.55" y="163.82" width="5.12" height="1.36" style="fill: rgb(102, 80, 233); transform-origin: 116.11px 164.5px 0px;" id="eljfk9mae4zzh" class="animable"></rect><g id="elzol59rfxr6h"><rect x="113.55" y="163.82" width="5.12" height="1.36" style="fill: rgb(255, 255, 255); opacity: 0.2; transform-origin: 116.11px 164.5px 0px;" class="animable"></rect></g><path d="M123.63,204.28h-15V179.19a7.52,7.52,0,0,1,7.52-7.52h0a7.52,7.52,0,0,1,7.51,7.52Z" style="fill: rgb(102, 80, 233); transform-origin: 116.145px 187.975px 0px;" id="el7orlxxgzzqk" class="animable"></path><g id="el0stjzyvzbcip"><g style="opacity: 0.5; transform-origin: 116.145px 187.975px 0px;" class="animable"><path d="M123.63,204.28h-15V179.19a7.52,7.52,0,0,1,7.52-7.52h0a7.52,7.52,0,0,1,7.51,7.52Z" style="fill: rgb(255, 255, 255); transform-origin: 116.145px 187.975px 0px;" id="eluh08uipoazh" class="animable"></path></g></g><rect x="118.1" y="179.83" width="4.54" height="19.19" style="fill: rgb(255, 255, 255); transform-origin: 120.37px 189.425px 0px;" id="elesj8i84koxd" class="animable"></rect><path d="M119.58,170.45v2.08a7.32,7.32,0,0,0-3.46-.85,7.4,7.4,0,0,0-3.26.75v-2Z" style="fill: rgb(102, 80, 233); transform-origin: 116.22px 171.48px 0px;" id="el8l6x35vm7y8" class="animable"></path><g id="eldy7ie9jrd4c"><path d="M119.58,170.45v2.08a7.32,7.32,0,0,0-3.46-.85,7.4,7.4,0,0,0-3.26.75v-2Z" style="opacity: 0.2; transform-origin: 116.22px 171.48px 0px;" class="animable"></path></g></g></g><g id="freepik--Water--inject-290" style="transform-origin: 209.385px 241.8px 0px;" class="animable"><path d="M205.27,109.33c-.39,1.25-.76,2.51-1.06,3.79l1,.23c.3-1.26.66-2.5,1-3.73A2.63,2.63,0,0,1,205.27,109.33Z" style="fill: rgb(102, 80, 233); transform-origin: 205.21px 111.34px 0px;" id="elfxtnm82px8" class="animable"></path><path d="M224.24,82.22a55.64,55.64,0,0,0-17.07,22,2.46,2.46,0,0,1,.92.39A54.72,54.72,0,0,1,224.85,83Z" style="fill: rgb(102, 80, 233); transform-origin: 216.01px 93.415px 0px;" id="el53hdztfy4dr" class="animable"></path><path d="M230.26,86.5c.46-.89.93-1.76,1.42-2.61l-.86-.5c-.5.86-1,1.75-1.46,2.66A2.46,2.46,0,0,1,230.26,86.5Z" style="fill: rgb(102, 80, 233); transform-origin: 230.52px 84.945px 0px;" id="elwy00a7aivqp" class="animable"></path><path d="M221.68,108.75c-.37,1.88-.69,3.77-.94,5.68l1,.14c.27-2,.6-4,1-6A2.34,2.34,0,0,1,221.68,108.75Z" style="fill: rgb(102, 80, 233); transform-origin: 221.74px 111.57px 0px;" id="elsaqq62nzw8" class="animable"></path><path d="M223.61,104.6a86.22,86.22,0,0,1,4.65-13.93,2.31,2.31,0,0,1-.9-.42,86.34,86.34,0,0,0-4.65,13.83A1.93,1.93,0,0,1,223.61,104.6Z" style="fill: rgb(102, 80, 233); transform-origin: 225.485px 97.425px 0px;" id="el85y3kit6k5l" class="animable"></path><path d="M239.07,89.78h0c.08-1.74.15-3.45.21-5.08l-1,0c-.06,1.68-.13,3.45-.22,5.25A2.28,2.28,0,0,1,239.07,89.78Z" style="fill: rgb(102, 80, 233); transform-origin: 238.67px 87.325px 0px;" id="elq2gqzz385v" class="animable"></path><path d="M238.82,94.21a2.2,2.2,0,0,1-.93-.25c-.37,6.59-.89,13.86-1.48,21.74l1,.07c.58-7.8,1.1-15,1.47-21.56Z" style="fill: rgb(102, 80, 233); transform-origin: 237.645px 104.865px 0px;" id="elzsrbwfn1h9t" class="animable"></path><path d="M252.92,107h.22a90.36,90.36,0,0,0-2.73-9.41,2.48,2.48,0,0,1-.9.46,87,87,0,0,1,2.63,9.11A2.09,2.09,0,0,1,252.92,107Z" style="fill: rgb(102, 80, 233); transform-origin: 251.325px 102.375px 0px;" id="el3uua57hadpw" class="animable"></path><path d="M253,111.4c.34,1.89.62,3.79.82,5.69l1-.11c-.2-1.86-.47-3.73-.79-5.58Z" style="fill: rgb(102, 80, 233); transform-origin: 253.91px 114.245px 0px;" id="elexnwgtj1td" class="animable"></path><path d="M248.8,93.32a84.16,84.16,0,0,0-3.7-7.86l-.89.47a82.48,82.48,0,0,1,3.65,7.72A2.51,2.51,0,0,1,248.8,93.32Z" style="fill: rgb(102, 80, 233); transform-origin: 246.505px 89.555px 0px;" id="elanqwgdbjidv" class="animable"></path><path d="M182.58,287.08a2.32,2.32,0,0,1,.83.15c2.83-16.87,5.83-34.64,8.88-52.3a2.43,2.43,0,0,1-1-.14c-3,17.54-6,35.28-8.87,52.31Z" style="fill: rgb(102, 80, 233); transform-origin: 187.355px 261.01px 0px;" id="elmqjbtnwnwh8" class="animable"></path><path d="M176.41,324.15a2.15,2.15,0,0,1,.83.16c1.7-10.26,3.53-21.3,5.46-32.81h-.12a2.14,2.14,0,0,1-.87-.17c-1.91,11.39-3.74,22.43-5.46,32.82Z" style="fill: rgb(102, 80, 233); transform-origin: 179.475px 307.82px 0px;" id="elz322ktp1kn" class="animable"></path><path d="M167.38,382.29a1.88,1.88,0,0,1-.72-.12c-1.41,8.37-2.37,13.81-2.71,15.24l1,.23c.35-1.45,1.32-6.95,2.74-15.39Z" style="fill: rgb(102, 80, 233); transform-origin: 165.82px 389.905px 0px;" id="el3oqkxkrrxup" class="animable"></path><path d="M170.23,361.38l-.11,0c-1,5.74-1.82,11-2.58,15.55a2.06,2.06,0,0,1,1,.31c.78-4.7,1.68-10.08,2.65-16A3,3,0,0,1,170.23,361.38Z" style="fill: rgb(102, 80, 233); transform-origin: 169.365px 369.24px 0px;" id="eljds1e1hc0y" class="animable"></path><path d="M174.64,340.11q.92-5.57,1.9-11.54h-.13a2.27,2.27,0,0,1-.86-.16q-1,5.88-1.88,11.42A2.29,2.29,0,0,1,174.64,340.11Z" style="fill: rgb(102, 80, 233); transform-origin: 175.105px 334.26px 0px;" id="elyfg5cd8g5lf" class="animable"></path><path d="M173.55,344.27a2.28,2.28,0,0,1-.6-.09l-.39,2.39c-.57,3.43-1.11,6.73-1.64,9.91a2,2,0,0,1,1,.33c.53-3.23,1.09-6.59,1.66-10.08.14-.82.28-1.67.42-2.5A2.59,2.59,0,0,1,173.55,344.27Z" style="fill: rgb(102, 80, 233); transform-origin: 172.46px 350.495px 0px;" id="elagvs4cmjm0e" class="animable"></path><path d="M193.11,230.15C201,184.4,209.14,140,215,114.31h0a2.14,2.14,0,0,1-.88-.19c-5.93,25.76-14,69.94-22,116A2.16,2.16,0,0,1,193.11,230.15Z" style="fill: rgb(102, 80, 233); transform-origin: 203.56px 172.135px 0px;" id="eld6a2qufyn6" class="animable"></path><path d="M221.24,91.22c-1.43,1.1-3.55,7.85-6.16,18.65h.24a2.27,2.27,0,0,1,.69.12c2.5-10.44,4.52-16.95,5.84-18Z" style="fill: rgb(102, 80, 233); transform-origin: 218.465px 100.605px 0px;" id="el0d4ntkjn6bck" class="animable"></path><path d="M224.94,118.25h.18a2.35,2.35,0,0,1,.6.09c2.4-14,4.16-22.89,4.93-24.21l-.86-.51c-.81,1.4-2.61,10.46-5.06,24.65Z" style="fill: rgb(102, 80, 233); transform-origin: 227.69px 105.98px 0px;" id="el9g7nugum6qg" class="animable"></path><path d="M183.13,395.11c-.35,2.46-.58,4.12-.68,4.85l1,.13c.09-.68.3-2.23.63-4.53A2,2,0,0,1,183.13,395.11Z" style="fill: rgb(102, 80, 233); transform-origin: 183.265px 397.6px 0px;" id="ellb9f0kqwdld" class="animable"></path><path d="M194,321.77a2,2,0,0,1,.69.11c9.48-65.15,22.67-154.1,30.29-199.2h0a2.19,2.19,0,0,1-.93-.21c-7.69,45.27-20.88,134.22-30.35,199.35Z" style="fill: rgb(102, 80, 233); transform-origin: 209.34px 222.175px 0px;" id="ell5dp49mqp1f" class="animable"></path><path d="M192.23,338.71q.86-5.83,1.75-12a1.89,1.89,0,0,1-1-.24q-.88,6.15-1.74,12A2.09,2.09,0,0,1,192.23,338.71Z" style="fill: rgb(102, 80, 233); transform-origin: 192.61px 332.59px 0px;" id="eloz8e8yri2q" class="animable"></path><path d="M191.14,342.84h-.52c-3.05,21-5.48,38.08-6.89,48a2.73,2.73,0,0,1,.75-.17l.28,0c1.42-10,3.85-27,6.89-47.93A2.24,2.24,0,0,1,191.14,342.84Z" style="fill: rgb(102, 80, 233); transform-origin: 187.69px 366.79px 0px;" id="el1utw0srmqzu" class="animable"></path><path d="M230.82,121.46a2,2,0,0,1,.25,0c2.13-17.6,3.42-29.12,3.38-30.81l-1,0c0,1.68-1.26,13.25-3.4,30.94A2.46,2.46,0,0,1,230.82,121.46Z" style="fill: rgb(102, 80, 233); transform-origin: 232.25px 106.12px 0px;" id="elf6kozyfhbsq" class="animable"></path><path d="M197.2,385.32c-.74,6.44-1.16,10.55-1.18,11.73l1,0c0-1.14.43-5.17,1.15-11.47A2,2,0,0,1,197.2,385.32Z" style="fill: rgb(102, 80, 233); transform-origin: 197.095px 391.185px 0px;" id="el1lg540q8fny" class="animable"></path><path d="M225.86,163.76c1.76-14,3.34-26.86,4.66-37.71a2.07,2.07,0,0,1-1-.38c-1.32,10.87-2.91,23.74-4.67,37.85A2.08,2.08,0,0,1,225.86,163.76Z" style="fill: rgb(102, 80, 233); transform-origin: 227.685px 144.715px 0px;" id="eles4musbevn" class="animable"></path><path d="M224.88,168h-.55c-3.05,24.47-6.57,52.32-10.05,79.83-7,55.08-13.63,107.88-16.62,133.51a2.11,2.11,0,0,1,.61-.1h.41c3.07-26.25,9.92-80.44,16.59-133.29,3.49-27.57,7-55.48,10.08-80A1.89,1.89,0,0,1,224.88,168Z" style="fill: rgb(102, 80, 233); transform-origin: 211.505px 274.645px 0px;" id="el1oqnzmuo45d" class="animable"></path><path d="M243.66,99.58c0-2.72-.22-4.49-.56-5.12l-.89.47c.33.6.49,2.33.51,5A2.13,2.13,0,0,1,243.66,99.58Z" style="fill: rgb(102, 80, 233); transform-origin: 242.935px 97.195px 0px;" id="elifu02ihobk" class="animable"></path><path d="M241.87,125.73a2.36,2.36,0,0,1,.55.07c.65-8.93,1.07-16.32,1.21-21.69a2.43,2.43,0,0,1-.94-.31c-.14,5.34-.57,12.85-1.25,22A2,2,0,0,1,241.87,125.73Z" style="fill: rgb(102, 80, 233); transform-origin: 242.535px 114.8px 0px;" id="eld5ri3scas3w" class="animable"></path><path d="M239.94,155.87c.84-9.4,1.57-18.05,2.16-25.72l-.23,0a2.22,2.22,0,0,1-.75-.13c-.6,7.79-1.35,16.6-2.21,26.15A2.06,2.06,0,0,1,239.94,155.87Z" style="fill: rgb(102, 80, 233); transform-origin: 240.505px 143.095px 0px;" id="el67vtvajwqci" class="animable"></path><path d="M217.36,367.49c-.75,7.53-1.38,14.06-1.85,19.32a2,2,0,0,1,1-.38c.46-5.11,1.06-11.36,1.77-18.5A2.11,2.11,0,0,1,217.36,367.49Z" style="fill: rgb(102, 80, 233); transform-origin: 216.895px 377.15px 0px;" id="elu6i2ysgfwi" class="animable"></path><path d="M221.08,332.39H221c-1.17,11.18-2.23,21.46-3.15,30.47a2.64,2.64,0,0,1,.88-.21h.15c.92-9.1,2-19.41,3.15-30.5A2.36,2.36,0,0,1,221.08,332.39Z" style="fill: rgb(102, 80, 233); transform-origin: 219.94px 347.505px 0px;" id="elq4w43mq7bg" class="animable"></path><path d="M226.31,285.18a2.52,2.52,0,0,1,.63.09c4.51-42.85,9.31-88.89,12.6-125a1.93,1.93,0,0,1-.95-.53c-3.37,36.84-8.26,83.76-12.65,125.53A2.1,2.1,0,0,1,226.31,285.18Z" style="fill: rgb(102, 80, 233); transform-origin: 232.74px 222.505px 0px;" id="elui4ih0n2lms" class="animable"></path><path d="M226.31,289.61a2.3,2.3,0,0,1-.82-.15q-.6,5.7-1.19,11.23c-1,9.33-1.93,18.31-2.82,26.81a2.15,2.15,0,0,1,1,.46c.91-8.69,1.87-17.81,2.86-27.16q.58-5.55,1.18-11.2Z" style="fill: rgb(102, 80, 233); transform-origin: 224px 308.71px 0px;" id="elz4ocqxm189" class="animable"></path><path d="M216.17,390.75a2,2,0,0,1-1-.58,105.77,105.77,0,0,0-.64,11.21l1-.1A101,101,0,0,1,216.17,390.75Z" style="fill: rgb(102, 80, 233); transform-origin: 215.35px 395.775px 0px;" id="eloqnumd7jwaa" class="animable"></path></g><g id="freepik--Character--inject-290" style="transform-origin: 211.711px 267.678px 0px;" class="animable animator-active"><path d="M225.83,144.19c.1.68.53,1.17,1,1.11s.72-.66.62-1.34-.53-1.16-1-1.11S225.73,143.51,225.83,144.19Z" style="fill: rgb(38, 50, 56); transform-origin: 226.64px 144.076px 0px;" id="elefpm89bdwng" class="animable"></path><path d="M226.3,145.37a24.92,24.92,0,0,0,4,5.33c-1,1.28-3.14,1-3.14,1Z" style="fill: rgb(160, 39, 36); transform-origin: 228.3px 148.548px 0px;" id="elblob37dicbc" class="animable"></path><path d="M222.83,140.79a.4.4,0,0,1-.37-.43.42.42,0,0,1,.12-.26,4,4,0,0,1,3.47-1.12.4.4,0,0,1,.24.52.39.39,0,0,1-.41.26h0a3.19,3.19,0,0,0-2.75.92A.38.38,0,0,1,222.83,140.79Z" style="fill: rgb(38, 50, 56); transform-origin: 224.388px 139.86px 0px;" id="elm9egk439utd" class="animable"></path><path d="M206.77,150.47c1.39,6.16,2.93,17.46-1.29,21.71,0,0,1.88,6.22,13.38,5.89,12.63-.37,5.86-6.45,5.86-6.45-6.95-1.44-6.91-6.57-5.85-11.41Z" style="fill: rgb(178, 103, 82); transform-origin: 216.006px 164.276px 0px;" id="el8tbmt7yr6ja" class="animable"></path><path d="M268.59,416.91c-5.75-.29-10-.76-14.85-1-2.09-.11-3.34-.13-4.47-.16s-2.17,0-3.83-.07a3.78,3.78,0,0,1-3.76-5.29c.39-.87.86-2,1.35-3.47a45.36,45.36,0,0,0,2.3-15.38c-.19-9.93-.16-33.83,3.67-54.27a32.74,32.74,0,0,0-2.14-19,227.64,227.64,0,0,0-16-29.51c4.54-1.59,5.57-1.6,5.61-1.57,14.37-2.26,14-7.23,19-12.25,7.47,20.52,10.72,33.8,13.48,50,.49,2.88.13,7.25-1.6,15.72C256.23,394.79,255.8,404.4,256,404.53c5.53,3.77,9.22,6.93,15.76,8.7C273.18,413.62,272.05,417.08,268.59,416.91Z" style="fill: rgb(178, 103, 82); transform-origin: 251.609px 345.928px 0px;" id="eli0fj3glo7u" class="animable"></path><path d="M219.52,331.12c-.47,2.89-2.23,6.91-6.62,14.35-28.08,47.64-31.59,56.59-31.46,56.77,2.09,2.8,3.77,5.28,5.69,7.54l.56.71c1.8.88,3.2.89,5.48,1.47,1.45.36.38,3.84-3.09,3.73-.88,0-2-.09-3-.15a17.9,17.9,0,0,1-6.35-1.6c-3.09-1.41-7.57-3.44-8.26-3.69-1.07-.38-3-.3-4.59-.89a3.78,3.78,0,0,1-1.84-6.23c.65-.69,1.47-1.63,2.4-2.84a45.14,45.14,0,0,0,7.16-13.8c3-9.46,10.83-32.05,21.08-50.15a32.74,32.74,0,0,0,4.15-18.68,228,228,0,0,0-5.61-33.12c4.81,0,5.79.29,5.82.33,14.32,2.53,15.63-2.28,22-5.41C223.39,301.29,222.16,314.91,219.52,331.12Z" style="fill: rgb(178, 103, 82); transform-origin: 194.066px 347.576px 0px;" id="ele8gg4l015vj" class="animable"></path><path d="M239,178.68c2.43,8.33,1.48,33.39,2.33,66.65l-45.14,2.85c-1.27-11.64,4.08-30.47-5-63.4a10.16,10.16,0,0,1,8-11.94l.34-.06c1.42-.24,2.89-.45,4.35-.61a166.32,166.32,0,0,1,19.19-1.23,74.81,74.81,0,0,1,7.46.61A10.14,10.14,0,0,1,239,178.68Z" style="fill: rgb(178, 103, 82); transform-origin: 216.163px 209.56px 0px;" id="elpwubipffyp9" class="animable"></path><path d="M227.53,245.46s-1.45,35.42-3,44.5c-17.52,2.09-26.2.14-31.21-3.15.07-8.4-6.31-23.42,3.08-40.85a69,69,0,0,0,14.83.6C221.56,245.88,227.53,245.46,227.53,245.46Z" style="fill: rgb(38, 50, 56); transform-origin: 209.399px 268.143px 0px;" id="eljylr32wdii" class="animable"></path><g id="el22pm8w5qp6v"><path d="M225.66,275.52l-9.17-8.07c.12.25,3.74,17.55,8,22.51,0,0,.45-5.9.45-5.94Z" style="opacity: 0.2; isolation: isolate; transform-origin: 221.075px 278.705px 0px;" class="animable"></path></g><path d="M227.89,154.42a11.76,11.76,0,0,1-6,9.15h0a10.86,10.86,0,0,1-3.52,1.27,10.51,10.51,0,0,1-8.25-2.12c-4.79-3.65-5.36-8.54-7-16.77a11.44,11.44,0,0,1,14.05-13.54C225.74,134.56,228.62,146.71,227.89,154.42Z" style="fill: rgb(178, 103, 82); transform-origin: 215.424px 148.513px 0px;" id="el3a09ksg901" class="animable"></path><g id="eltlxufcu46op"><path d="M221.8,163.55a10.68,10.68,0,0,1-3.48,1.25l.47-4.58S220.17,163.17,221.8,163.55Z" style="opacity: 0.2; transform-origin: 220.06px 162.51px 0px;" class="animable"></path></g><g id="ela7lqmgx1fph"><path d="M240.6,186.27,236,191.38a4.89,4.89,0,0,0-1.2,3.84l.65,5.32A15.34,15.34,0,0,0,240.6,186.27Z" style="opacity: 0.2; transform-origin: 237.794px 193.405px 0px;" class="animable"></path></g><path d="M227.86,154.71a5.71,5.71,0,0,1-2.66-1.29.21.21,0,0,1,0-.29.22.22,0,0,1,.3,0,5.54,5.54,0,0,0,2.4,1.16Z" style="fill: rgb(38, 50, 56); transform-origin: 226.521px 153.89px 0px;" id="el9yuk4fgggu5" class="animable"></path><path d="M219.09,143.46a14.64,14.64,0,0,1,2,5.5c.3-4.35-.51-5.65,0-10s1.44-3.12,2-2.72a7.6,7.6,0,0,0-4.4-6.81c-3.46-1.38-7.5-.61-11,.12a23,23,0,0,0-12.08,6.69c-3.52,3.78-4.11,8.09-2.42,13.1,1,2.87,2.78,3.48,3.67,6.38s0,7.87-2.89,8.79c5.43,1.5,7.64-2.66,7.64-2.66s.66,2.53-2.22,5.3h0c3.69.1,7.19-4.66,7.19-4.66s1.29,2.58-2.4,6c7.08-2.06,10.42-6.34,11.85-10.87s.42-9.43-.6-14.07h0A2.11,2.11,0,0,1,219.09,143.46Z" style="fill: rgb(38, 50, 56); transform-origin: 207.686px 148.578px 0px;" id="eljmmxrv8dl9" class="animable"></path><path d="M202.78,124.24a8.1,8.1,0,0,0-10.53,11.67,7.37,7.37,0,0,0-4.59,9.16c-3.84,1.82-5,7.6-2.19,10.77s8.7,2.66,10.94-1a5.66,5.66,0,0,0,11.3.4c1.38,2.83,6,3.19,7.81.61h0a3.73,3.73,0,0,0,3.4-3.64,4.14,4.14,0,0,0-1.54-3.41c-1.71-1.29-1.8-3.16,0-4.3,2.44-1.53,1.65,1.35,4.06,1.55a2.87,2.87,0,0,0,2.54-1.27c1.86-2.64-1.15-5.15-3.35-4.3a5.09,5.09,0,0,0,.38-10,7.55,7.55,0,1,0-13.19-7,2.47,2.47,0,1,0-4.73,1.38Z" style="fill: rgb(102, 80, 233); transform-origin: 204.446px 139.434px 0px;" id="elbnxwy5femht" class="animable"></path><g id="elc5tpooohbzu"><path d="M202.78,124.24a8.1,8.1,0,0,0-10.53,11.67,7.37,7.37,0,0,0-4.59,9.16c-3.84,1.82-5,7.6-2.19,10.77s8.7,2.66,10.94-1a5.66,5.66,0,0,0,11.3.4c1.38,2.83,6,3.19,7.81.61h0a3.73,3.73,0,0,0,3.4-3.64,4.14,4.14,0,0,0-1.54-3.41c-1.71-1.29-1.8-3.16,0-4.3,2.44-1.53,1.65,1.35,4.06,1.55a2.87,2.87,0,0,0,2.54-1.27c1.86-2.64-1.15-5.15-3.35-4.3a5.09,5.09,0,0,0,.38-10,7.55,7.55,0,1,0-13.19-7,2.47,2.47,0,1,0-4.73,1.38Z" style="fill: rgb(255, 255, 255); opacity: 0.8; transform-origin: 204.446px 139.434px 0px;" class="animable"></path></g><path d="M214.6,145.81a9.54,9.54,0,0,0,3.45,5c2.21,1.62,3.84-.05,3.67-2.5-.16-2.23-1.5-5.78-3.93-6.42S214,143.37,214.6,145.81Z" style="fill: rgb(178, 103, 82); transform-origin: 218.096px 146.613px 0px;" id="eljih4qgmd1yc" class="animable"></path><polygon points="241.92 240.22 242.92 244.46 195.42 247.61 195.47 243.24 241.92 240.22" style="fill: rgb(255, 255, 255); transform-origin: 219.17px 243.915px 0px;" id="elq019vym9b" class="animable"></polygon><path d="M258.55,275c-.12,7.07-18.54,15.29-30.68,14.31a56.4,56.4,0,0,0-3.93-8.43l0,0c-.71-.77-1.43-1.57-2.15-2.42a55.39,55.39,0,0,1-5.62-8.13h0c-3.61-6.45-6.42-14.8-5.78-23.63,0-.09,31.78-2.16,31.78-2.16a152.18,152.18,0,0,0,7.27,14.93C252.62,265.21,258.57,273.93,258.55,275Z" style="fill: rgb(38, 50, 56); transform-origin: 234.424px 266.965px 0px;" id="elykhpv10l4cl" class="animable"></path><path d="M213.33,122.74c.95.66,5.65,0,7.45,3.52l-3.13,9.33-9.92-6Z" style="fill: rgb(178, 103, 82); transform-origin: 214.255px 129.165px 0px;" id="elsemg3rp863q" class="animable"></path><polygon points="217.65 135.59 219.5 124.68 226.77 129.62 225.22 136.15 217.65 135.59" style="fill: rgb(178, 103, 82); transform-origin: 222.21px 130.415px 0px;" id="elmqbwquxeuvm" class="animable"></polygon><path d="M222.57,134.44l31.09,20.94s14.9,4,13.55-3.37c-1.29-7-42-23.22-42-23.22l-.95,3.15Z" style="fill: rgb(178, 103, 82); transform-origin: 244.933px 142.627px 0px;" id="elbdff2uyyina" class="animable"></path><path d="M243.33,163.85c6.08-5.12,5.32-6.49,11.4-11.61a17.14,17.14,0,0,1,5.14-3.35,5.14,5.14,0,0,1,6.86,6.92,29.41,29.41,0,0,1-7.5,11.79,352.62,352.62,0,0,0-24.66,25.57c-2.79-.63-4.62-14.87-4.68-18S241.19,165.65,243.33,163.85Z" style="fill: rgb(178, 103, 82); transform-origin: 248.583px 170.767px 0px;" id="elq2yzb2mxgre" class="animable"></path><path d="M190,133.64l-24.93,28s-13.43,7.6-14,.1c-.5-7.16,34.94-32.93,34.94-32.93l1.7,2.82Z" style="fill: rgb(178, 103, 82); transform-origin: 170.532px 146.929px 0px;" id="elfubt9r7o4be" class="animable"></path><path d="M186.08,128.82s-.35,3,1.39,3.55a7.48,7.48,0,0,1,2.56,1.27l7.56-2.92s-1.72-5.47-1.22-7.77S186.08,128.82,186.08,128.82Z" style="fill: rgb(178, 103, 82); transform-origin: 191.821px 128.091px 0px;" id="elsdlmalfb55i" class="animable"></path><path d="M196.1,122.54l5.74-.07s3.64,5.26,3.09,5.47l-7.34,2.78S194.36,125.21,196.1,122.54Z" style="fill: rgb(178, 103, 82); transform-origin: 200.286px 126.595px 0px;" id="elbfqz6du6x4r" class="animable"></path><path d="M177.21,167.28c-7.16-3.44-6.77-5-13.92-8.41a17.24,17.24,0,0,0-5.81-2,5.78,5.78,0,0,0-5.4,2.29c-1.15,1.82-.72,4.31.47,6.11a16.93,16.93,0,0,0,4.81,4.29c4.22,2.91,35.35,20.84,35.35,20.84,2.55-1.31,6.06-12.59,5.34-15.65S179.73,168.49,177.21,167.28Z" style="fill: rgb(178, 103, 82); transform-origin: 174.776px 173.61px 0px;" id="eld809esnc25a" class="animable"></path><path d="M195.45,245.86a.49.49,0,0,1-.5-.47.5.5,0,0,1,.46-.53l47-3.06a.5.5,0,0,1,.06,1l-47,3.06Z" id="elhcifhv7vxxd" style="transform-origin: 218.945px 243.83px 0px;" class="animable"></path></g><g id="freepik--Foam--inject-290" style="transform-origin: 206.214px 179.234px 0px;" class="animable"><path d="M240.86,162a4.59,4.59,0,0,0-8.19,4.16,2,2,0,0,0-2.89,2,3.33,3.33,0,0,0-4.11,5.17,2.72,2.72,0,1,0,4.94,2.09,5.89,5.89,0,0,0,8.2-3.72,5.37,5.37,0,0,0,6.77-5c-.06-1.67,2.49-2.13,0-4.22C244.67,161.72,241.81,161.65,240.86,162Z" style="fill: rgb(102, 80, 233); transform-origin: 235.702px 168.499px 0px;" id="elyeos3l9opj" class="animable"></path><g id="el6w1s8tzchc4"><path d="M240.86,162a4.59,4.59,0,0,0-8.19,4.16,2,2,0,0,0-2.89,2,3.33,3.33,0,0,0-4.11,5.17,2.72,2.72,0,1,0,4.94,2.09,5.89,5.89,0,0,0,8.2-3.72,5.37,5.37,0,0,0,6.77-5c-.06-1.67,2.49-2.13,0-4.22C244.67,161.72,241.81,161.65,240.86,162Z" style="fill: rgb(255, 255, 255); opacity: 0.8; transform-origin: 235.702px 168.499px 0px;" class="animable"></path></g><path d="M202.28,178.55a2,2,0,0,0-2.25,3.17,3.91,3.91,0,0,0-1.93,6.93,5,5,0,0,0,3.15,7.07,2.71,2.71,0,0,0,2.1,4.53,6.53,6.53,0,0,0,12.47-.86c-.57.85.81,1.93,1.72,1.46a2.72,2.72,0,0,0,1.1-2.69,7.22,7.22,0,0,0-4.21-5.95l-2.1-1.32a8,8,0,0,1-3-2.79c-.63-1.24-.36-3,.9-3.62a1.85,1.85,0,1,0-.38-2.5,1.8,1.8,0,1,0-3.11-1.76,2.41,2.41,0,0,0-3.93-1.55Z" style="fill: rgb(102, 80, 233); transform-origin: 207.657px 191.288px 0px;" id="eluvkhzciwhyc" class="animable"></path><g id="elvggc3opgvpo"><g style="opacity: 0.8; transform-origin: 207.657px 191.288px 0px;" class="animable"><path d="M202.28,178.55a2,2,0,0,0-2.25,3.17,3.91,3.91,0,0,0-1.93,6.93,5,5,0,0,0,3.15,7.07,2.71,2.71,0,0,0,2.1,4.53,6.53,6.53,0,0,0,12.47-.86c-.57.85.81,1.93,1.72,1.46a2.72,2.72,0,0,0,1.1-2.69,7.22,7.22,0,0,0-4.21-5.95l-2.1-1.32a8,8,0,0,1-3-2.79c-.63-1.24-.36-3,.9-3.62a1.85,1.85,0,1,0-.38-2.5,1.8,1.8,0,1,0-3.11-1.76,2.41,2.41,0,0,0-3.93-1.55Z" style="fill: rgb(255, 255, 255); transform-origin: 207.657px 191.288px 0px;" id="elxfyvi2cv00c" class="animable"></path></g></g><path d="M179.66,138.28c0,.78-.86,1.3-1.63,1.4s-1.57-.06-2.33.09-1.56.75-1.47,1.53a3.43,3.43,0,0,0-4.38,4.71,2,2,0,0,0-1.84,3.23,3.18,3.18,0,0,0-2,.88c-.47.59-.28,1.7.47,1.79a1.67,1.67,0,0,0,1.07-.44l4.31-3.17a18.48,18.48,0,0,0,4.41-4l5.49-5.76c.35-.38.74-.89.54-1.37a1,1,0,0,0-1.35-.28,2.71,2.71,0,0,0-.91,1.26l.4-.65Z" style="fill: rgb(102, 80, 233); transform-origin: 174.054px 144.325px 0px;" id="elzv124ffql1" class="animable"></path><g id="el7mi72y7m5pj"><g style="opacity: 0.8; transform-origin: 174.054px 144.325px 0px;" class="animable"><path d="M179.66,138.28c0,.78-.86,1.3-1.63,1.4s-1.57-.06-2.33.09-1.56.75-1.47,1.53a3.43,3.43,0,0,0-4.38,4.71,2,2,0,0,0-1.84,3.23,3.18,3.18,0,0,0-2,.88c-.47.59-.28,1.7.47,1.79a1.67,1.67,0,0,0,1.07-.44l4.31-3.17a18.48,18.48,0,0,0,4.41-4l5.49-5.76c.35-.38.74-.89.54-1.37a1,1,0,0,0-1.35-.28,2.71,2.71,0,0,0-.91,1.26l.4-.65Z" style="fill: rgb(255, 255, 255); transform-origin: 174.054px 144.325px 0px;" id="elo9zbliwufj" class="animable"></path></g></g><path d="M225.88,215.86a2.8,2.8,0,0,0-2.25,3.18,3.46,3.46,0,0,0,3.05,2.68,4.55,4.55,0,0,0,3.83-1.7,4.32,4.32,0,0,0,.52-5,3,3,0,0,0-4.57-.6Z" style="fill: rgb(102, 80, 233); transform-origin: 227.596px 217.676px 0px;" id="elmp7n16tg1rc" class="animable"></path><g id="elu0qu8ja3ghk"><g style="opacity: 0.8; transform-origin: 227.596px 217.676px 0px;" class="animable"><path d="M225.88,215.86a2.8,2.8,0,0,0-2.25,3.18,3.46,3.46,0,0,0,3.05,2.68,4.55,4.55,0,0,0,3.83-1.7,4.32,4.32,0,0,0,.52-5,3,3,0,0,0-4.57-.6Z" style="fill: rgb(255, 255, 255); transform-origin: 227.596px 217.676px 0px;" id="elngsl5wn2xh" class="animable"></path></g></g></g><defs>     <filter id="active" height="200%">         <feMorphology in="SourceAlpha" result="DILATED" operator="dilate" radius="2"></feMorphology>                <feFlood flood-color="#32DFEC" flood-opacity="1" result="PINK"></feFlood>        <feComposite in="PINK" in2="DILATED" operator="in" result="OUTLINE"></feComposite>        <feMerge>            <feMergeNode in="OUTLINE"></feMergeNode>            <feMergeNode in="SourceGraphic"></feMergeNode>        </feMerge>    </filter>    <filter id="hover" height="200%">        <feMorphology in="SourceAlpha" result="DILATED" operator="dilate" radius="2"></feMorphology>                <feFlood flood-color="#ff0000" flood-opacity="0.5" result="PINK"></feFlood>        <feComposite in="PINK" in2="DILATED" operator="in" result="OUTLINE"></feComposite>        <feMerge>            <feMergeNode in="OUTLINE"></feMergeNode>            <feMergeNode in="SourceGraphic"></feMergeNode>        </feMerge>            <feColorMatrix type="matrix" values="0   0   0   0   0                0   1   0   0   0                0   0   0   0   0                0   0   0   1   0 "></feColorMatrix>    </filter></defs></svg>